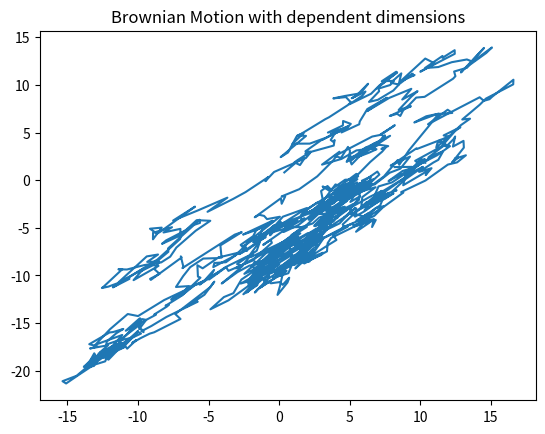

This figure's Python source:
import numpy as np
import matplotlib.pyplot as plt

sigma = 1
brownian_1D = sigma * np.random.normal(0, 1, 1000).cumsum()
#plt.plot(brownian_1D)
#plt.title('Brownian Motion 1D with variance = 1')
#plt.show()

sigma = 5
brownian_1D = sigma * np.random.normal(0, 1, 1000).cumsum()
#plt.plot(brownian_1D)
#plt.title('Brownian Motion 1D with variance = 5')
#plt.show()

brownian_2D = (np.random.normal(0, 1, 1000).cumsum(), np.random.normal(0, 1, 1000).cumsum())
#plt.plot(brownian_2D[0], brownian_2D[1])
#plt.title('Brownian Motion 2D with variance = 1')
#plt.show()

cor = 0.9
cov = np.array([[1, cor], [cor, 1]])
sigma = 1

brownian_dep = sigma * np.random.multivariate_normal(np.zeros(2), cov, (1000,)).cumsum(axis=0)
plt.plot(brownian_dep[:, 0], brownian_dep[:, 1])
plt.title('Brownian Motion with dependent dimensions')
plt.show()
